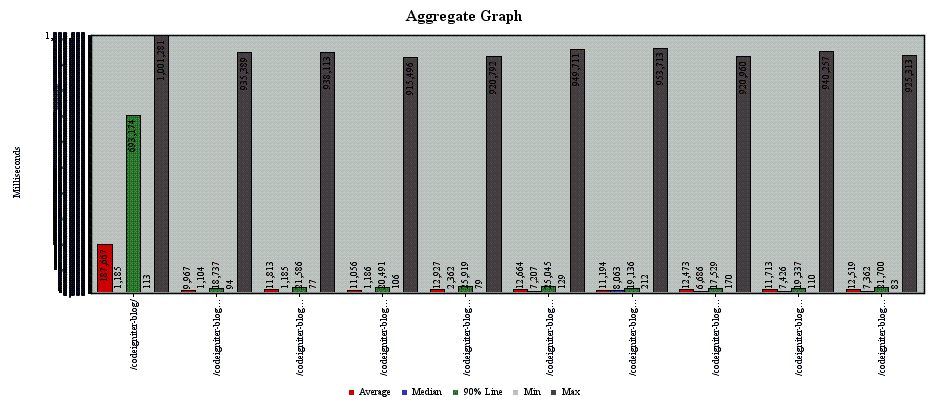

The table this chart was drawn from, first rows:
sampler_label, aggregate_report_count, average, aggregate_report_min, aggregate_report_max, aggregate_report_stddev, aggregate_report_error%, aggregate_report_rate, aggregate_report_bandwidth, average_bytes
/codeigniter-blog/, 600, 187667, 113, 1001281, 292410, 0.4817, 0.4781, 23.91, 51214
/codeigniter-blog/about, 600, 9967, 94, 935389, 53634, 0.4783, 0.4723, 8.226, 17834
/codeigniter-blog/auth/login, 1200, 11813, 77, 938113, 57809, 0.4717, 0.9278, 1.848, 2040
/codeigniter-blog/dashboard, 600, 11056, 106, 915496, 51739, 0.4667, 0.4606, 0.8857, 1969
/codeigniter-blog/add-category, 1800, 12927, 79, 920792, 56484, 0.47, 1.333, 4.518, 3471
/codeigniter-blog/add-new-post, 1800, 12664, 129, 949711, 52486, 0.47, 1.309, 40.49, 31681
/codeigniter-blog/view_post/1, 1800, 11194, 212, 953713, 52433, 0.4372, 1.302, 31.92, 25106
/codeigniter-blog/blog/search, 600, 12473, 170, 920960, 63346, 0.43, 0.4339, 1.091, 2574
/codeigniter-blog/category/as, 600, 11713, 110, 940257, 52541, 0.4267, 0.4332, 14.81, 34994
/codeigniter-blog/auth/logout, 600, 12519, 83, 925313, 51916, 0.4233, 0.4333, 0.9006, 2128
TOTAL, 10200, 22316, 77, 1001281, 97725, 0.4577, 7.337, 124.6, 17386
